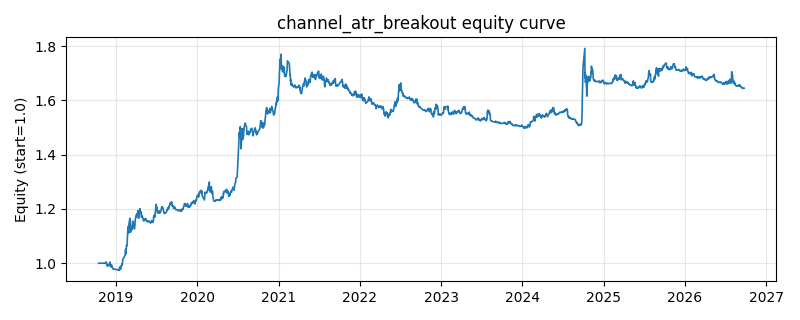

The data file committed next to this chart (first rows):
date, equity
2018-10-16, 1.0
2018-10-17, 1.0
2018-10-18, 1.0
2018-10-19, 1.0
2018-10-22, 1.0
2018-10-23, 1.0
2018-10-24, 1.0
2018-10-25, 1.0
2018-10-26, 1.0
2018-10-29, 1.0
2018-10-30, 1.0
2018-10-31, 1.0
2018-11-01, 1.0
2018-11-02, 1.0
2018-11-05, 1.0
2018-11-06, 1.0
2018-11-07, 1.0
2018-11-08, 1.0
2018-11-09, 1.0
2018-11-12, 1.0
2018-11-13, 1
2018-11-14, 0.9998
2018-11-15, 1
2018-11-16, 1.003
2018-11-19, 1.004
2018-11-20, 0.9971
2018-11-21, 0.9971
2018-11-22, 0.9971
2018-11-23, 0.9894
2018-11-26, 0.9902
2018-11-27, 0.9912
2018-11-28, 0.9939
2018-11-29, 0.9916
2018-11-30, 0.9917
2018-12-03, 0.9974
2018-12-04, 0.9975
2018-12-05, 1.004
2018-12-06, 0.9907
2018-12-07, 0.9897
2018-12-10, 0.9865
2018-12-11, 0.9865
2018-12-12, 0.988
2018-12-13, 0.9942
2018-12-14, 0.9866
2018-12-17, 0.9847
2018-12-18, 0.9836
2018-12-19, 0.9808
2018-12-20, 0.978
2018-12-21, 0.9778
2018-12-24, 0.9779
2018-12-25, 0.9774
2018-12-26, 0.9779
2018-12-27, 0.978
2018-12-28, 0.9782
2019-01-02, 0.9768
2019-01-03, 0.977
2019-01-04, 0.9767
2019-01-07, 0.9765
2019-01-08, 0.9766
2019-01-09, 0.9761
... 1,871 more rows
